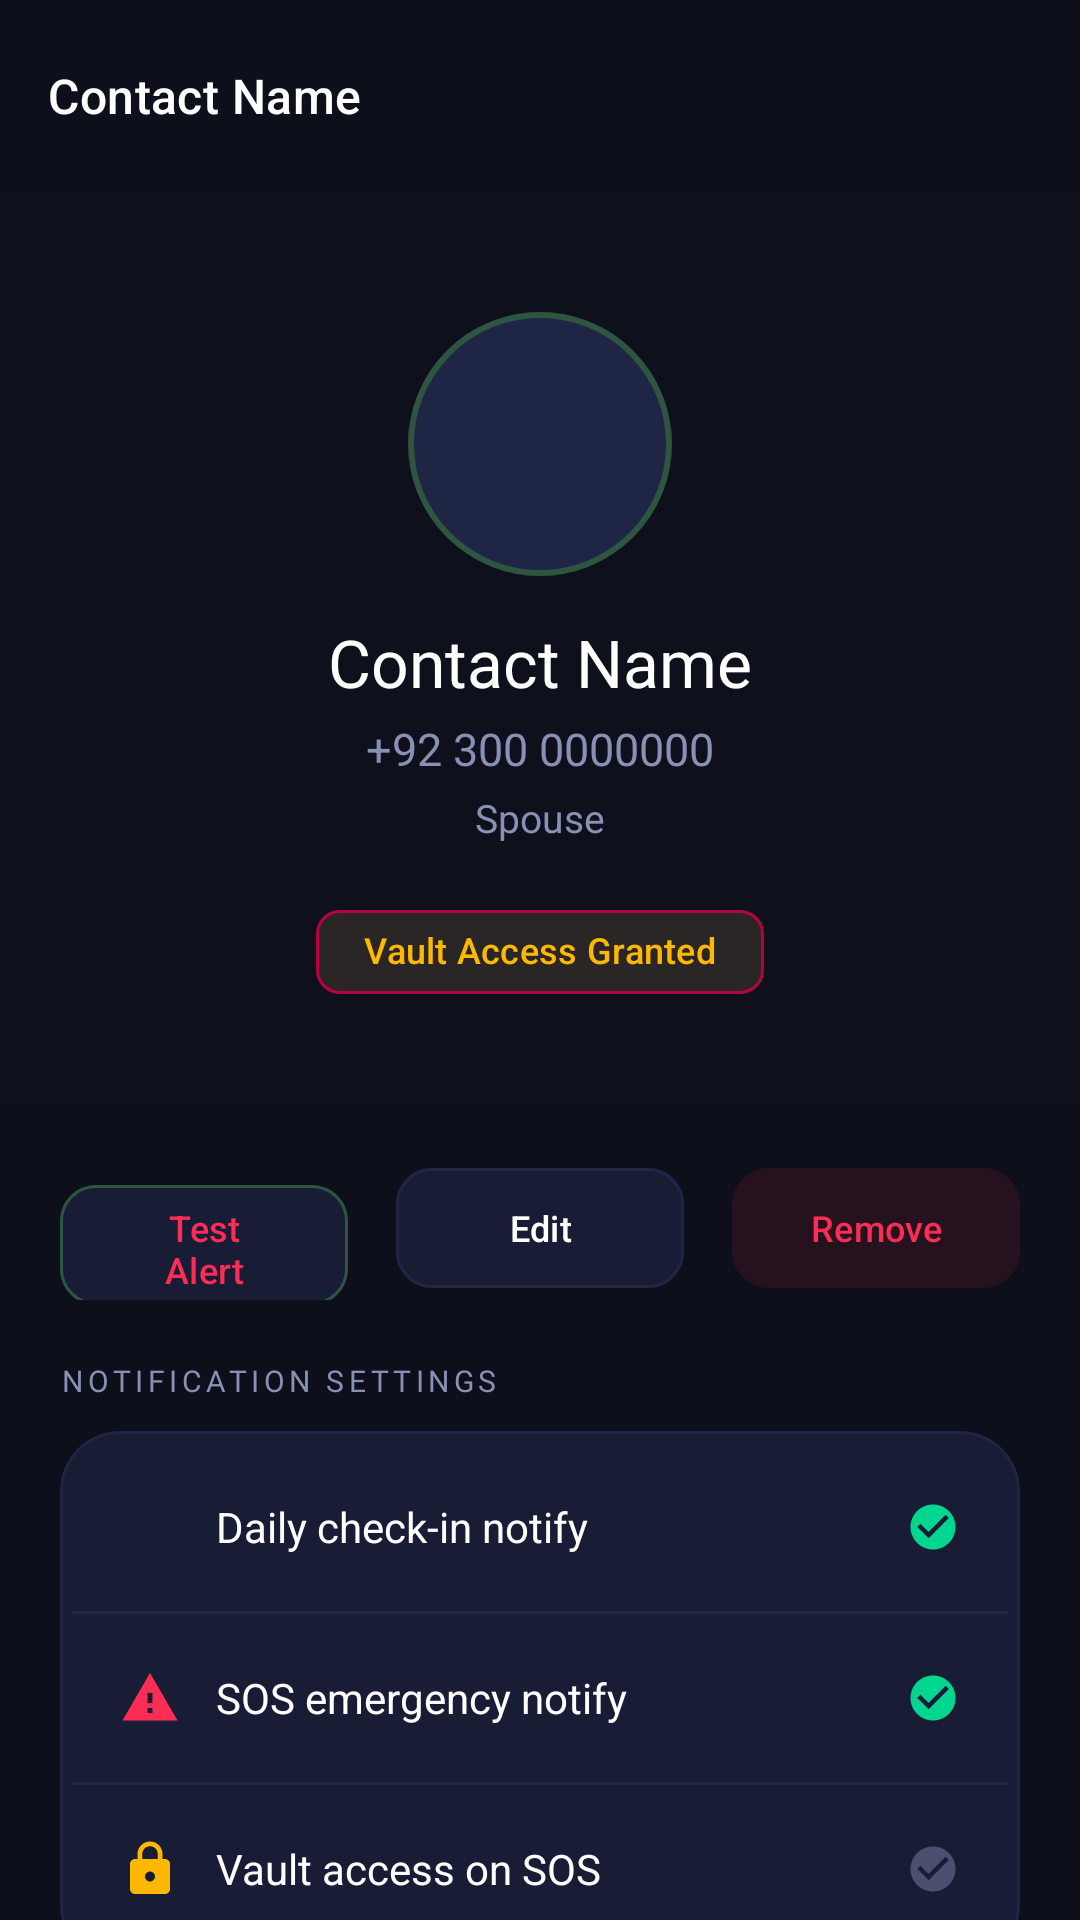

Produce the Android XML layout that renders to this screen, including the resource entries it uses.
<!-- AndroidManifest.xml: application theme Theme.LastCall -->
<!-- res/layout/fragment_contact_detail.xml -->
<?xml version="1.0" encoding="utf-8"?>
<androidx.constraintlayout.widget.ConstraintLayout
    xmlns:android="http://schemas.android.com/apk/res/android"
    xmlns:app="http://schemas.android.com/apk/res-auto"
    android:layout_width="match_parent"
    android:layout_height="match_parent"
    android:background="@color/bg_primary">

    <com.google.android.material.appbar.MaterialToolbar
        android:id="@+id/toolbar"
        android:layout_width="match_parent"
        android:layout_height="?attr/actionBarSize"
        android:background="@color/bg_primary"
        app:navigationIcon="@drawable/ic_arrow_back"
        app:navigationIconTint="@color/text_primary"
        app:title="@string/contact_name"
        app:titleTextColor="@color/text_primary"
        app:titleTextAppearance="@style/TextAppearance.LastCall.CardTitle"
        app:layout_constraintTop_toTopOf="parent"/>

    <androidx.core.widget.NestedScrollView
        android:layout_width="match_parent"
        android:layout_height="0dp"
        android:overScrollMode="never"
        app:layout_constraintTop_toBottomOf="@id/toolbar"
        app:layout_constraintBottom_toBottomOf="parent"
        app:layout_constraintStart_toStartOf="parent"
        app:layout_constraintEnd_toEndOf="parent">

    <LinearLayout
        android:layout_width="match_parent"
        android:layout_height="wrap_content"
        android:orientation="vertical"
        android:paddingBottom="40dp">

        
        <LinearLayout
            android:layout_width="match_parent"
            android:layout_height="wrap_content"
            android:orientation="vertical"
            android:gravity="center"
            android:paddingTop="40dp"
            android:paddingBottom="28dp"
            android:background="@drawable/bg_top_glow"
            android:backgroundTint="#0D13162B">

            <ImageView
                android:id="@+id/iv_avatar"
                android:layout_width="88dp"
                android:layout_height="88dp"
                android:src="@drawable/ic_avatar_placeholder"
                android:background="@drawable/shape_avatar_circle"
                android:scaleType="centerCrop"/>

            <TextView
                android:id="@+id/tv_name"
                android:layout_width="wrap_content"
                android:layout_height="wrap_content"
                android:layout_marginTop="14dp"
                android:text="Contact Name"
                android:textColor="@color/text_primary"
                android:textSize="22sp"
                android:fontFamily="@font/montserrat_bold"/>

            <TextView
                android:id="@+id/tv_phone"
                android:layout_width="wrap_content"
                android:layout_height="wrap_content"
                android:layout_marginTop="4dp"
                android:text="+92 300 0000000"
                android:textColor="@color/text_secondary"
                android:textSize="15sp"/>

            <TextView
                android:id="@+id/tv_relationship"
                android:layout_width="wrap_content"
                android:layout_height="wrap_content"
                android:layout_marginTop="4dp"
                android:text="Spouse"
                android:textColor="@color/text_secondary"
                android:textSize="13sp"/>

            <com.google.android.material.chip.Chip
                android:id="@+id/chip_vault_access"
                android:layout_width="wrap_content"
                android:layout_height="wrap_content"
                android:layout_marginTop="12dp"
                android:text="Vault Access Granted"
                android:textColor="@color/accent_warning"
                android:textSize="12sp"
                app:chipBackgroundColor="#1AFFB800"
                app:chipMinHeight="28dp"
                app:chipStrokeColor="#FFB80040"
                app:chipStrokeWidth="1dp"/>
        </LinearLayout>

        
        <LinearLayout
            android:layout_width="match_parent"
            android:layout_height="wrap_content"
            android:orientation="horizontal"
            android:paddingHorizontal="20dp"
            android:layout_marginTop="16dp"
            android:layout_marginBottom="20dp">

            <com.google.android.material.button.MaterialButton
                android:id="@+id/btn_send_test_alert"
                android:layout_width="0dp"
                android:layout_height="48dp"
                android:layout_weight="1"
                android:layout_marginEnd="8dp"
                android:text="Test Alert"
                android:textSize="12sp"
                android:textColor="@color/accent_red"
                app:backgroundTint="#181C35"
                app:strokeColor="#FF2D5540"
                app:strokeWidth="1dp"
                app:cornerRadius="12dp"/>

            <com.google.android.material.button.MaterialButton
                android:id="@+id/btn_edit"
                android:layout_width="0dp"
                android:layout_height="48dp"
                android:layout_weight="1"
                android:layout_marginStart="8dp"
                android:layout_marginEnd="8dp"
                android:text="Edit"
                android:textSize="12sp"
                android:textColor="@color/text_primary"
                app:backgroundTint="#181C35"
                app:strokeColor="@color/border_subtle"
                app:strokeWidth="1dp"
                app:cornerRadius="12dp"/>

            <com.google.android.material.button.MaterialButton
                android:id="@+id/btn_delete"
                android:layout_width="0dp"
                android:layout_height="48dp"
                android:layout_weight="1"
                android:layout_marginStart="8dp"
                android:text="Remove"
                android:textColor="@color/accent_red"
                android:textSize="12sp"
                app:backgroundTint="#1AFF2D55"
                app:cornerRadius="12dp"/>
        </LinearLayout>

        
        <TextView
            android:layout_width="wrap_content"
            android:layout_height="wrap_content"
            android:layout_marginHorizontal="20dp"
            android:layout_marginBottom="10dp"
            android:text="NOTIFICATION SETTINGS"
            android:textColor="@color/text_secondary"
            android:textSize="10sp"
            android:letterSpacing="0.15"
            android:fontFamily="@font/montserrat_bold"/>

        <com.google.android.material.card.MaterialCardView
            android:layout_width="match_parent"
            android:layout_height="wrap_content"
            android:layout_marginHorizontal="20dp"
            app:cardBackgroundColor="@color/bg_card"
            app:cardCornerRadius="@dimen/card_corner_radius"
            app:cardElevation="0dp"
            app:strokeColor="@color/border_subtle"
            app:strokeWidth="1dp">
            <LinearLayout
                android:layout_width="match_parent"
                android:layout_height="wrap_content"
                android:orientation="vertical"
                android:padding="4dp">

                <LinearLayout android:layout_width="match_parent" android:layout_height="56dp" android:orientation="horizontal" android:gravity="center_vertical" android:paddingHorizontal="16dp">
                    <ImageView android:layout_width="20dp" android:layout_height="20dp" android:src="@drawable/ic_notifications" app:tint="@color/accent_safe"/>
                    <TextView android:layout_width="0dp" android:layout_height="wrap_content" android:layout_weight="1" android:layout_marginStart="12dp" android:text="Daily check-in notify" android:textColor="@color/text_primary" android:textSize="14sp"/>
                    <ImageView android:id="@+id/iv_checkin_notify_status" android:layout_width="18dp" android:layout_height="18dp" android:src="@drawable/ic_check_circle" app:tint="@color/accent_safe"/>
                </LinearLayout>

                <View android:layout_width="match_parent" android:layout_height="1dp" android:background="@color/border_subtle"/>

                <LinearLayout android:layout_width="match_parent" android:layout_height="56dp" android:orientation="horizontal" android:gravity="center_vertical" android:paddingHorizontal="16dp">
                    <ImageView android:layout_width="20dp" android:layout_height="20dp" android:src="@drawable/ic_sos_alert" app:tint="@color/accent_red"/>
                    <TextView android:layout_width="0dp" android:layout_height="wrap_content" android:layout_weight="1" android:layout_marginStart="12dp" android:text="SOS emergency notify" android:textColor="@color/text_primary" android:textSize="14sp"/>
                    <ImageView android:id="@+id/iv_sos_notify_status" android:layout_width="18dp" android:layout_height="18dp" android:src="@drawable/ic_check_circle" app:tint="@color/accent_safe"/>
                </LinearLayout>

                <View android:layout_width="match_parent" android:layout_height="1dp" android:background="@color/border_subtle"/>

                <LinearLayout android:layout_width="match_parent" android:layout_height="56dp" android:orientation="horizontal" android:gravity="center_vertical" android:paddingHorizontal="16dp">
                    <ImageView android:layout_width="20dp" android:layout_height="20dp" android:src="@drawable/ic_vault_lock" app:tint="@color/accent_warning"/>
                    <TextView android:layout_width="0dp" android:layout_height="wrap_content" android:layout_weight="1" android:layout_marginStart="12dp" android:text="Vault access on SOS" android:textColor="@color/text_primary" android:textSize="14sp"/>
                    <ImageView android:id="@+id/iv_vault_access_status" android:layout_width="18dp" android:layout_height="18dp" android:src="@drawable/ic_check_circle" app:tint="@color/text_tertiary"/>
                </LinearLayout>
            </LinearLayout>
        </com.google.android.material.card.MaterialCardView>

    </LinearLayout>
    </androidx.core.widget.NestedScrollView>

</androidx.constraintlayout.widget.ConstraintLayout>
<!-- resources referenced by this layout -->
<resources>
  <color name="accent_red">#FF2D55</color>
  <color name="accent_safe">#00D68F</color>
  <color name="accent_warning">#FFB800</color>
  <color name="bg_card">#181C35</color>
  <color name="bg_primary">#0D0F1A</color>
  <color name="border_subtle">#1F2545</color>
  <color name="text_primary">#FFFFFF</color>
  <color name="text_secondary">#8891B4</color>
  <color name="text_tertiary">#4A5070</color>
  <dimen name="card_corner_radius">20dp</dimen>
  <!-- drawable bg_top_glow (drawable) -->
  <?xml version="1.0" encoding="utf-8"?>
  <shape xmlns:android="http://schemas.android.com/apk/res/android" android:shape="rectangle">
      <gradient
          android:startColor="#FF2D55"
          android:endColor="#00000000"
          android:angle="270"/>
  </shape>
  <!-- drawable ic_check_circle (drawable) -->
  <?xml version="1.0" encoding="utf-8"?>
  <vector xmlns:android="http://schemas.android.com/apk/res/android"
      android:width="24dp" android:height="24dp" android:viewportWidth="24" android:viewportHeight="24">
      <path android:fillColor="#FFFFFF"
          android:pathData="M12,2C6.48,2 2,6.48 2,12s4.48,10 10,10 10,-4.48 10,-10S17.52,2 12,2zM10,17l-5,-5 1.41,-1.41L10,14.17l7.59,-7.59L19,8l-9,9z"/>
  </vector>
  <!-- drawable ic_sos_alert (drawable) -->
  <?xml version="1.0" encoding="utf-8"?>
  <vector xmlns:android="http://schemas.android.com/apk/res/android"
      android:width="24dp" android:height="24dp" android:viewportWidth="24" android:viewportHeight="24">
      
      <path android:fillColor="#FFFFFF"
          android:pathData="M1,21h22L12,2 1,21zM13,18h-2v-2h2v2zM13,14h-2v-4h2v4z"/>
  </vector>
  <!-- drawable ic_vault_lock (drawable) -->
  <?xml version="1.0" encoding="utf-8"?>
  <vector xmlns:android="http://schemas.android.com/apk/res/android"
      android:width="24dp" android:height="24dp" android:viewportWidth="24" android:viewportHeight="24">
      <path android:fillColor="#FFFFFF"
          android:pathData="M18,8h-1V6c0,-2.76 -2.24,-5 -5,-5S7,3.24 7,6v2H6c-1.1,0 -2,0.9 -2,2v10c0,1.1 0.9,2 2,2h12c1.1,0 2,-0.9 2,-2V10c0,-1.1 -0.9,-2 -2,-2zM12,17c-1.1,0 -2,-0.9 -2,-2s0.9,-2 2,-2 2,0.9 2,2 -0.9,2 -2,2zM15.1,8H8.9V6c0,-1.71 1.39,-3.1 3.1,-3.1 1.71,0 3.1,1.39 3.1,3.1V8z"/>
  </vector>
  <!-- drawable shape_avatar_circle (drawable) -->
  <?xml version="1.0" encoding="utf-8"?>
  <shape xmlns:android="http://schemas.android.com/apk/res/android" android:shape="oval">
      <solid android:color="#1F2545"/>
      <stroke android:width="2dp" android:color="#FF2D5540"/>
  </shape>
  <string name="contact_name">Contact Name</string>
  <style name="TextAppearance.LastCall.CardTitle" parent="TextAppearance.Material3.TitleMedium">
          <item name="android:textSize">16sp</item>
          <item name="android:textColor">@color/text_primary</item>
          <item name="android:fontFamily">@font/montserrat_bold</item>
      </style>
  <color name="accent_red_dark">#CC1F3F</color>
  <color name="accent_orange">#FF6B35</color>
  <color name="bg_card_elevated">#1E2340</color>
  <color name="accent_orange_dark">#CC4F28</color>
  <color name="bg_secondary">#13162B</color>
  <color name="status_danger">#FF2D55</color>
  <color name="border_accent">#FF2D5530</color>
  <color name="accent_red_ripple">#33FF2D55</color>
</resources>
